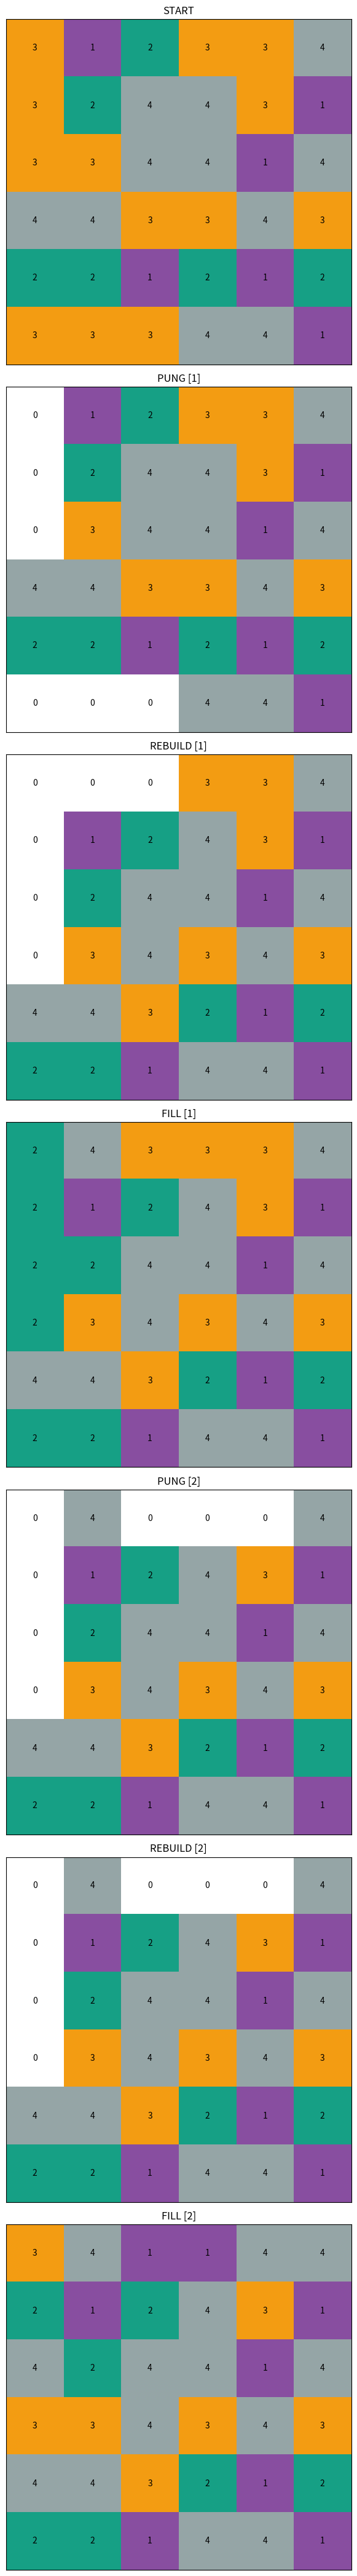

Source code (Python):
import copy
import random

import matplotlib.pyplot as plt
import numpy as np
from matplotlib import colors


class AnyPung:
    DEFAULT_SIZE = 5
    TILE_SIZE = DEFAULT_SIZE

    MIN_SIZE = 5
    MAX_SIZE = 7

    MIN_NUMBER = 1
    MAX_NUMBER = 4

    PUNG_SIZE = 3
    PUNG_TILE_NEW_NUM = True
    SHOW_GRAPH = True

    def __init__(self, size=0):
        self.generate_tile_size(size)

    def __call__(self, *args, **kwargs):
        draw_tiles = []

        start_tiles = self.get_tile_data()
        self.print_log_line('START')
        self.print_tile(start_tiles)
        draw_tiles.append(dict(title='START', tile=start_tiles))

        check_tiles = start_tiles
        step = 1
        while self.is_pungable_tiles(check_tiles):
            pung_tiles = self.pung_tile_data(check_tiles)
            pung_title = f"PUNG [{step}]"
            self.print_log_line(pung_title)
            self.print_tile(pung_tiles)
            draw_tiles.append(dict(title=pung_title, tile=pung_tiles))

            rebuild_title = f"REBUILD [{step}]"
            rebuild_tiles = self.rebuild_tile_data(pung_tiles)
            self.print_log_line(rebuild_title)
            self.print_tile(rebuild_tiles)
            draw_tiles.append(dict(title=rebuild_title, tile=rebuild_tiles))

            if self.PUNG_TILE_NEW_NUM:
                fill_title = f"FILL [{step}]"
                fill_tiles = self.fill_tile_data(rebuild_tiles)
                self.print_log_line(fill_title)
                self.print_tile(fill_tiles)
                draw_tiles.append(dict(title=fill_title, tile=fill_tiles))
                check_tiles = fill_tiles
            else:
                check_tiles = rebuild_tiles

            step += 1

        if self.SHOW_GRAPH:
            self.show_graph(draw_tiles)

    def is_pungable_tiles(self, check_tiles):
        # row
        for index in range(self.TILE_SIZE):
            tile_line = ''.join([str(x) for x in check_tiles[index]])
            for tile in list(set(tile_line)):
                if tile == '0':
                    continue

                if tile_line.count(self.PUNG_SIZE * tile) > 0:
                    return True

        # column
        for index in range(self.TILE_SIZE):
            tile_line = ''.join([str(tile[index]) for tile in check_tiles])
            for tile_index, tile in enumerate(self.check_tile_line(tile_line)):
                if tile == '0':
                    continue

                if tile_line.count(self.PUNG_SIZE * tile) > 0:
                    return True

        return False

    def show_graph(self, draw_tiles):
        if len(draw_tiles) == 0:
            return

        fig, axs = plt.subplots(len(draw_tiles), 1, figsize=(self.TILE_SIZE, self.TILE_SIZE * len(draw_tiles)))

        color_list = [
            '#FFFFFF',
            '#A93226',
            '#884EA0',
            '#3498DB',
            '#16A085',
            '#58D68D',
            '#F39C12',
            '#D35400',
            '#95A5A6',
        ]

        _cmap = colors.ListedColormap(color_list)

        for index, ax in enumerate(axs):
            tile_data = draw_tiles[index]
            _array = np.array(tile_data.get('tile'))
            _title = tile_data.get('title')
            ax.imshow(_array, vmin=0, vmax=self.MAX_NUMBER, cmap=_cmap, aspect='equal')
            ax.set_title(_title)
            ax.set_xticks([])
            ax.set_yticks([])
            ax.set_xticklabels([])
            ax.set_yticklabels([])
            for i in range(self.TILE_SIZE):
                for j in range(self.TILE_SIZE):
                    ax.text(j, i, _array[i, j], ha="center", va="center", color="k")

        fig.tight_layout()
        plt.show()

    def fill_tile_data(self, rebuild_tiles):
        fill_tiles = copy.deepcopy(rebuild_tiles)

        for x_index in range(self.TILE_SIZE):
            for y_index in range(self.TILE_SIZE):
                if fill_tiles[x_index][y_index] == 0:
                    fill_tiles[x_index][y_index] = self.random_number()

        return fill_tiles

    def rebuild_tile_data(self, pung_tiles):
        clear_tiles = copy.deepcopy(pung_tiles)
        tile_str_format = '{:0' + str(self.TILE_SIZE) + '.0f}'

        for index in range(self.TILE_SIZE):
            tile_line = ''.join([str(tile[index]) for tile in pung_tiles])
            tile_line = tile_str_format.format(int(tile_line.replace('0', '') or 0))
            for tile_index, tile in enumerate(tile_line):
                clear_tiles[tile_index][index] = int(tile)

        return clear_tiles

    def pung_tile_data(self, start_tiles):
        pung_tiles = copy.deepcopy(start_tiles)
        # row
        for index in range(self.TILE_SIZE):
            tile_line = ''.join([str(x) for x in start_tiles[index]])
            for tile_index, tile in enumerate(self.check_tile_line(tile_line)):
                if tile == '0':
                    pung_tiles[index][tile_index] = int(tile)

        # column
        for index in range(self.TILE_SIZE):
            tile_line = ''.join([str(tile[index]) for tile in start_tiles])
            for tile_index, tile in enumerate(self.check_tile_line(tile_line)):
                if tile == '0':
                    pung_tiles[tile_index][index] = int(tile)

        return pung_tiles

    def print_log_line(self, title):
        line_str = '-' * (abs(int((self.TILE_SIZE * 2 - 1 - len(title)) / 2)))
        print(f"{line_str}{title}{line_str}")

    def random_number(self):
        return random.randint(self.MIN_NUMBER, self.MAX_NUMBER)

    def random_size(self):
        return random.randint(self.MIN_SIZE, self.MAX_SIZE)

    def get_tile_data(self):
        return [[self.random_number() for i in range(self.TILE_SIZE)] for i in range(self.TILE_SIZE)]

    def print_tile(self, tiles):
        if isinstance(tiles, list):
            for tile in tiles:
                print(' '.join([str(x) for x in tile]))
        elif isinstance(tiles, str):
            print(' '.join([x for x in tiles]))
        else:
            print(tiles)

    def generate_tile_size(self, size=0):
        self.TILE_SIZE = min(max(size or self.random_size(), self.DEFAULT_SIZE), self.MAX_SIZE)

    def check_tile_line(self, tile_line):
        for tile in list(set(tile_line)):
            pung_size_list = list(range(self.TILE_SIZE, self.PUNG_SIZE - 1, -1))
            for pung_size in pung_size_list:
                pung_code = tile * pung_size
                tile_line = tile_line.replace(pung_code, '0' * pung_size)

        return tile_line


if __name__ == "__main__":
    any_pung = AnyPung()
    any_pung()

